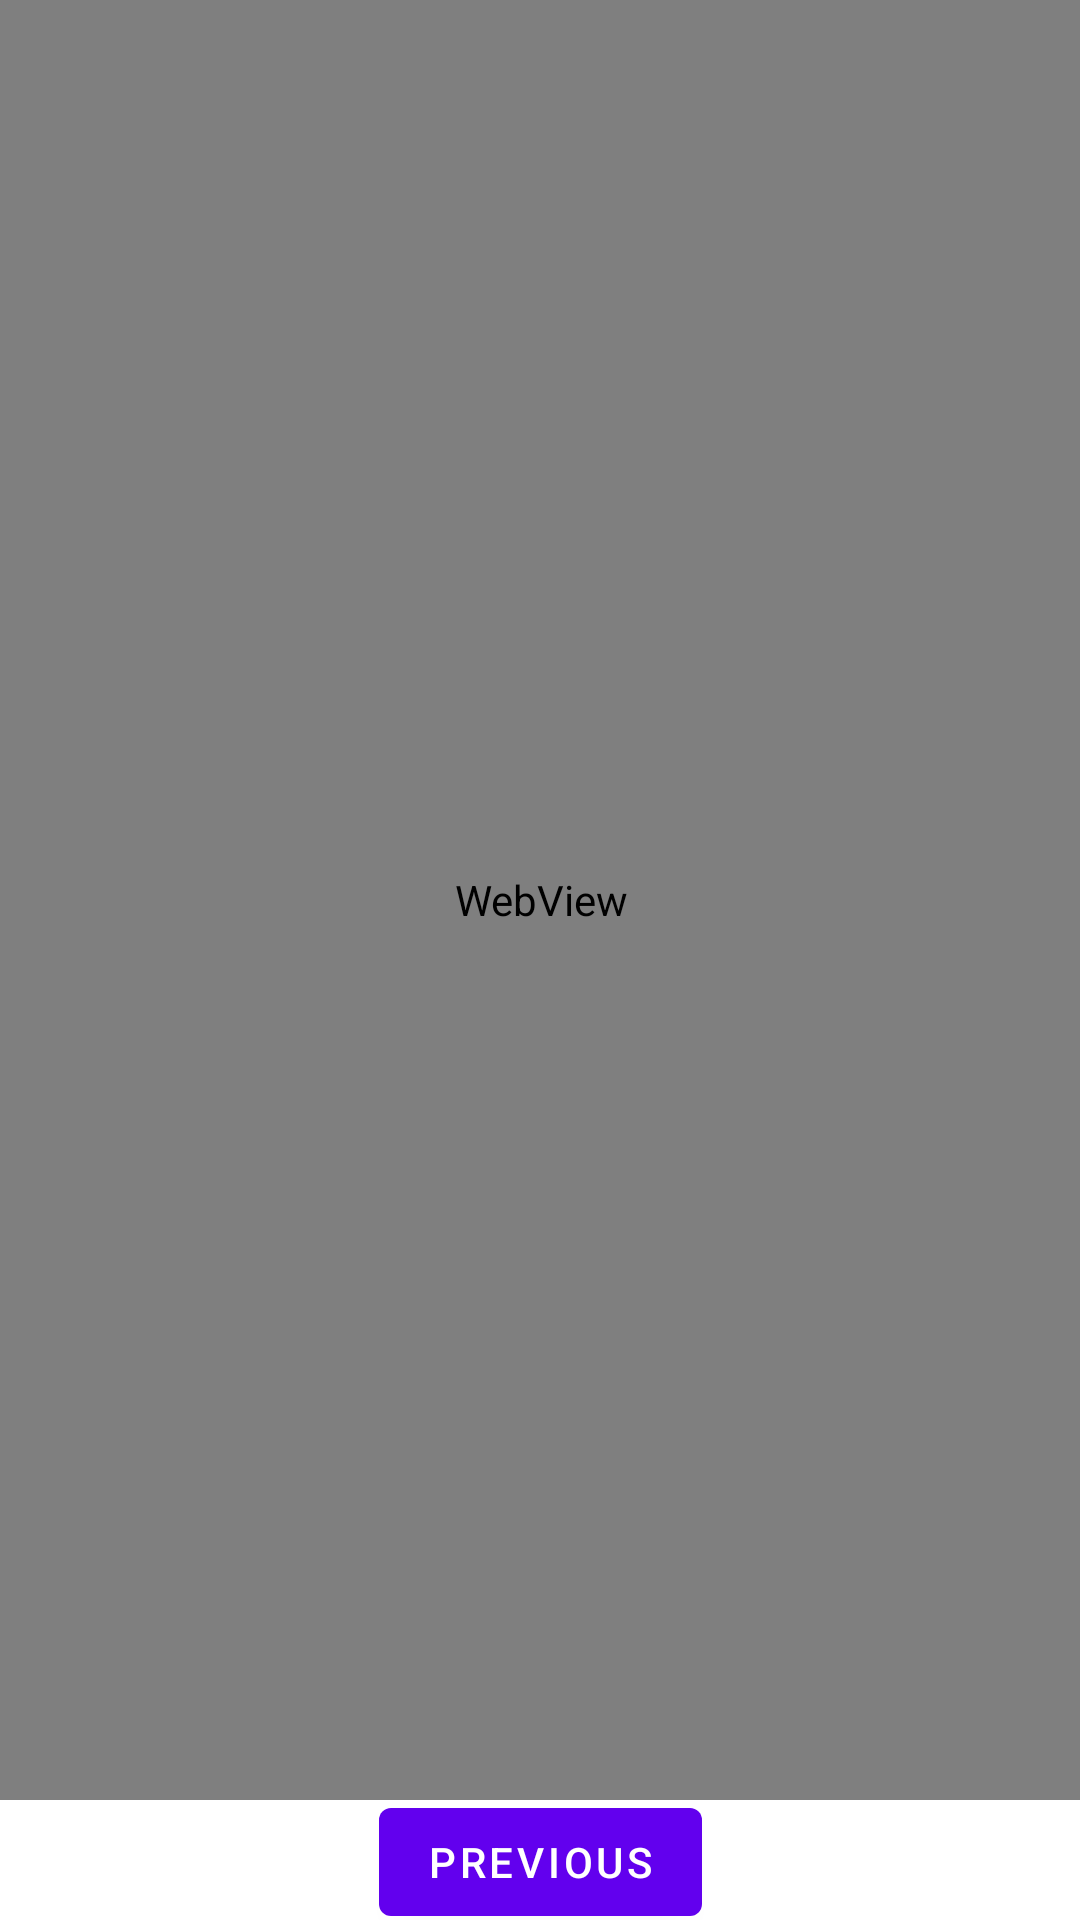

Write the Android layout XML for this screen, with the resource values it uses.
<!-- AndroidManifest.xml: application theme Theme.PromptCashDemo -->
<!-- res/layout/fragment_second.xml -->
<?xml version="1.0" encoding="utf-8"?>

<androidx.constraintlayout.widget.ConstraintLayout xmlns:android="http://schemas.android.com/apk/res/android"
    xmlns:app="http://schemas.android.com/apk/res-auto"
    xmlns:tools="http://schemas.android.com/tools"
    android:layout_width="match_parent"
    android:layout_height="match_parent"
    tools:context=".PaymentFragment">

    <TextView
        android:id="@+id/textview_second"
        android:layout_width="wrap_content"
        android:layout_height="wrap_content"
        app:layout_constraintBottom_toTopOf="@id/button_second"
        app:layout_constraintEnd_toEndOf="parent"
        app:layout_constraintStart_toStartOf="parent"
        app:layout_constraintTop_toTopOf="parent" />

    <Button
        android:id="@+id/button_second"
        android:layout_width="wrap_content"
        android:layout_height="wrap_content"
        android:layout_marginTop="1dp"
        android:text="@string/previous"
        app:layout_constraintBottom_toBottomOf="parent"
        app:layout_constraintEnd_toEndOf="parent"
        app:layout_constraintStart_toStartOf="parent"
        app:layout_constraintTop_toBottomOf="@+id/web_view" />

    <WebView
        android:id="@+id/web_view"
        android:layout_width="409dp"
        android:layout_height="600dp"
        app:layout_constraintEnd_toEndOf="parent"
        app:layout_constraintStart_toStartOf="parent"
        app:layout_constraintTop_toTopOf="parent" />
</androidx.constraintlayout.widget.ConstraintLayout>
<!-- resources referenced by this layout -->
<resources>
  <string name="previous">Previous</string>
  <style name="Theme.PromptCashDemo" parent="Theme.MaterialComponents.DayNight.DarkActionBar">
          
          <item name="colorPrimary">@color/purple_500</item>
          <item name="colorPrimaryVariant">@color/purple_700</item>
          <item name="colorOnPrimary">@color/white</item>
          
          <item name="colorSecondary">@color/teal_200</item>
          <item name="colorSecondaryVariant">@color/teal_700</item>
          <item name="colorOnSecondary">@color/black</item>
          
          <item name="android:statusBarColor" tools:targetApi="l">?attr/colorPrimaryVariant</item>
          
      </style>
  <!-- not gathered from this repository: default colours our renderer supplied (Android Studio template values) -->
  <color name="purple_500">#FF6200EE</color>
  <color name="purple_700">#FF3700B3</color>
  <color name="teal_200">#FF03DAC5</color>
  <color name="teal_700">#FF018786</color>
  <color name="black">#FF000000</color>
  <color name="white">#FFFFFFFF</color>
</resources>
